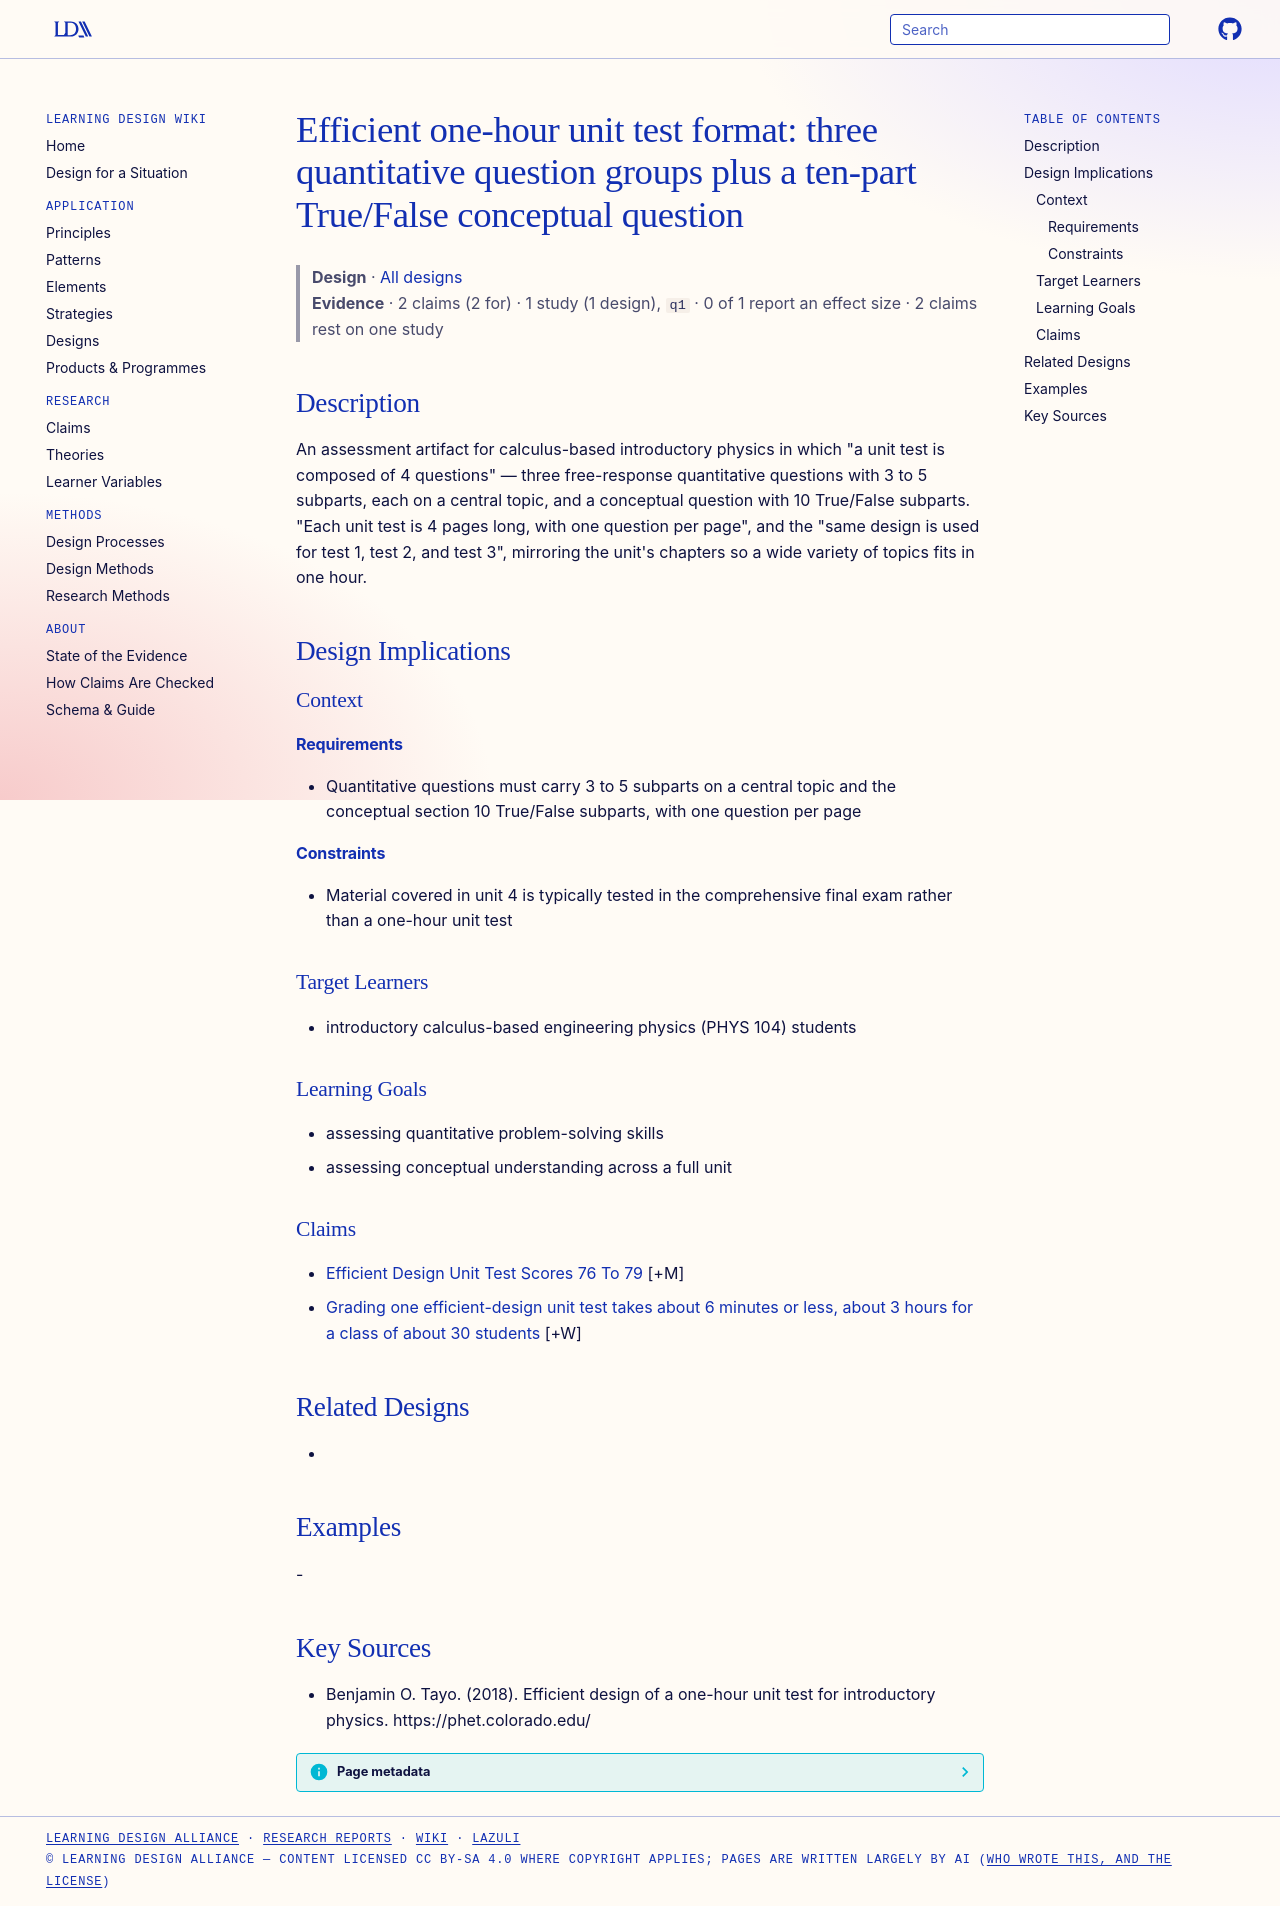

repository: Learning-Design-Alliance/learning-wiki · page: designs/efficient-one-hour-unit-test-format/index.html · generator: mkdocs

---
type: design
id: efficient-one-hour-unit-test-format
title: "Efficient one-hour unit test format: three quantitative question groups plus a ten-part True/False conceptual question"
description: "An assessment artifact for calculus-based introductory physics in which \"a unit test is composed of 4 questions\" — three free-response quantitative questions with 3 to 5 subparts, each on a central topic, and a concep..."
status: review
generated:
  by: "process:settle-candidates"
  at: 2026-11-18
sources:
  - id: benjamin-o-tayo-2018
    resource: "https://phet.colorado.edu/"
    title: "Benjamin O. Tayo. (2018). Efficient design of a one-hour unit test for introductory physics. https://phet.colorado.edu/"
    author: Benjamin O. Tayo
---

# Efficient one-hour unit test format: three quantitative question groups plus a ten-part True/False conceptual question

> **Design** · [All designs](index.md)
> **Evidence** · 2 claims (2 for) · 1 study (1 design), `q1` · 0 of 1 report an effect size · 2 claims rest on one study

## Description
An assessment artifact for calculus-based introductory physics in which "a unit test is composed of 4 questions" — three free-response quantitative questions with 3 to 5 subparts, each on a central topic, and a conceptual question with 10 True/False subparts. "Each unit test is 4 pages long, with one question per page", and the "same design is used for test 1, test 2, and test 3", mirroring the unit's chapters so a wide variety of topics fits in one hour.

## Design Implications

### Context
#### Requirements
- Quantitative questions must carry 3 to 5 subparts on a central topic and the conceptual section 10 True/False subparts, with one question per page
#### Constraints
- Material covered in unit 4 is typically tested in the comprehensive final exam rather than a one-hour unit test

### Target Learners
- introductory calculus-based engineering physics (PHYS 104) students

### Learning Goals
- assessing quantitative problem-solving skills
- assessing conceptual understanding across a full unit

### Claims

- [Efficient Design Unit Test Scores 76 To 79](../claims/efficient-design-unit-test-scores-76-to-79.md) [+M]
- [Grading one efficient-design unit test takes about 6 minutes or less, about 3 hours for a class of about 30 students](../claims/six-minutes-grading-per-student-test.md) [+W]

## Related Designs
- 

## Examples
-

## Key Sources
- Benjamin O. Tayo. (2018). Efficient design of a one-hour unit test for introductory physics. https://phet.colorado.edu/
